Run: headless pygame with SDL's dummy video driver; simulated clock (each Clock.tick advances the game by its frame time, no real sleeping); random seed 0; keys injected as events and as key.get_pressed() state; no mouse input; restart key RETURN tapped at the start of phases 3 and 4.
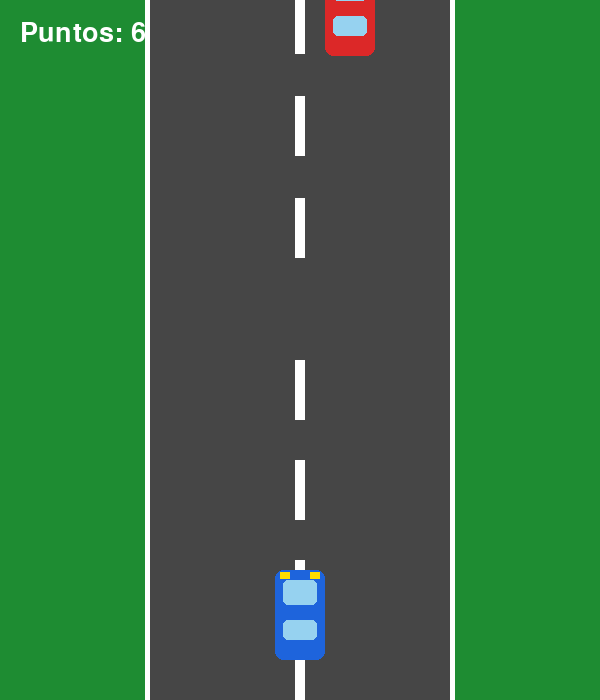
Frame 1 of 4 · flips 1–60 · no input
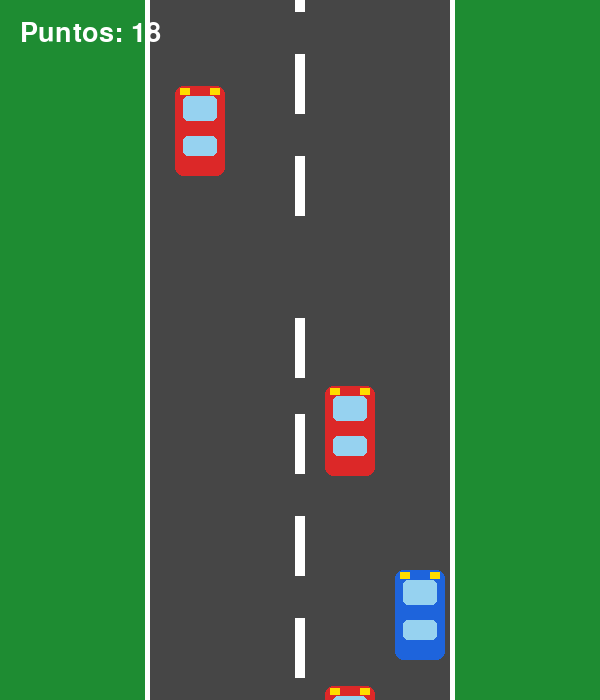
Frame 2 of 4 · flips 61–180 · tapped SPACE, RETURN · held RIGHT (→), D
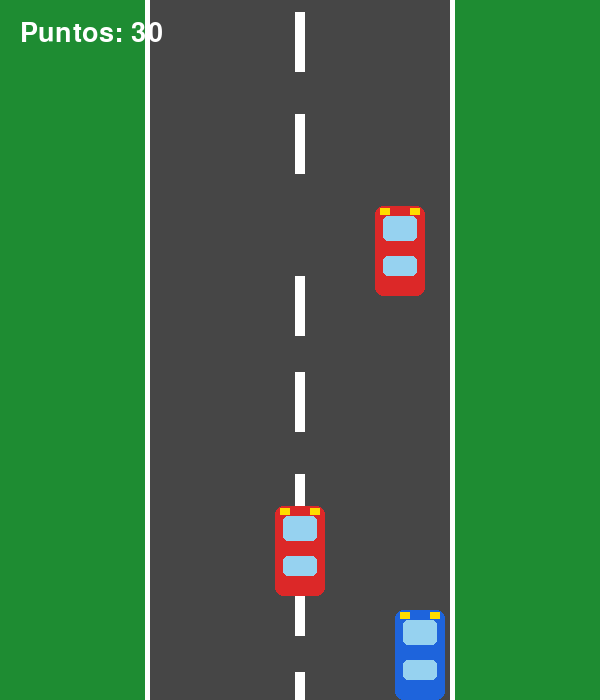
Frame 3 of 4 · flips 181–300 · tapped RETURN · held DOWN (↓), S
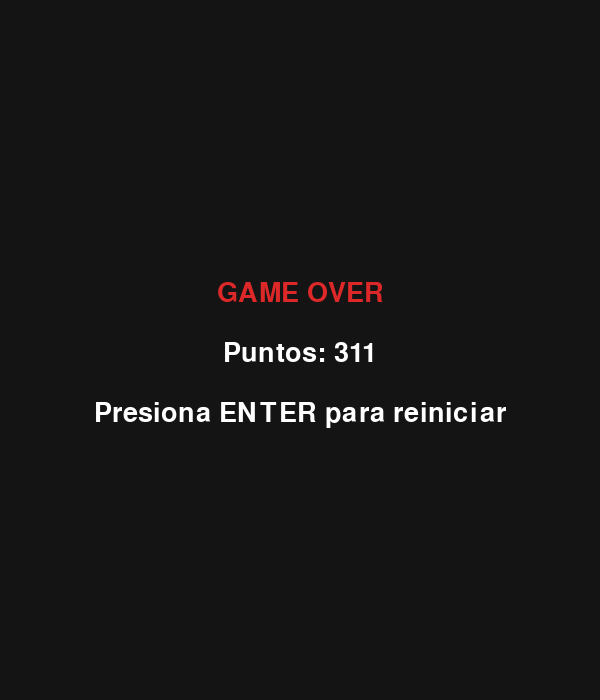
Frame 4 of 4 · flips 301–420 · tapped RETURN · held LEFT (←), A, UP (↑), W

The pygame program that drew these frames:

import pygame
import random

pygame.init()

# Pantalla
ANCHO = 600
ALTO = 700
pantalla = pygame.display.set_mode((ANCHO, ALTO))
pygame.display.set_caption("🏎️ Carrera de Carros")

# Colores
VERDE = (30, 140, 50)
GRIS = (70, 70, 70)
BLANCO = (255, 255, 255)
AZUL = (30, 100, 220)
ROJO = (220, 40, 40)
NEGRO = (20, 20, 20)
AMARILLO = (255, 220, 0)

reloj = pygame.time.Clock()

# Jugador
jugador = pygame.Rect(275, 570, 50, 90)
velocidad_jugador = 7

# Enemigos
enemigos = []
velocidad_enemigos = 6

# Puntuación
puntos = 0
fuente = pygame.font.Font(None, 40)

# Líneas de la carretera
lineas = []
for y in range(0, ALTO, 100):
    lineas.append(y)


def dibujar_carro(rectangulo, color):
    # Cuerpo
    pygame.draw.rect(
        pantalla,
        color,
        rectangulo,
        border_radius=8
    )

    # Ventanas
    pygame.draw.rect(
        pantalla,
        (150, 210, 240),
        (rectangulo.x + 8, rectangulo.y + 10, 34, 25),
        border_radius=5
    )

    pygame.draw.rect(
        pantalla,
        (150, 210, 240),
        (rectangulo.x + 8, rectangulo.y + 50, 34, 20),
        border_radius=5
    )

    # Luces
    pygame.draw.rect(
        pantalla,
        AMARILLO,
        (rectangulo.x + 5, rectangulo.y + 2, 10, 7)
    )

    pygame.draw.rect(
        pantalla,
        AMARILLO,
        (rectangulo.x + 35, rectangulo.y + 2, 10, 7)
    )


def dibujar_carretera():
    pantalla.fill(VERDE)

    # Carretera
    pygame.draw.rect(
        pantalla,
        GRIS,
        (150, 0, 300, ALTO)
    )

    # Bordes
    pygame.draw.rect(
        pantalla,
        BLANCO,
        (145, 0, 5, ALTO)
    )

    pygame.draw.rect(
        pantalla,
        BLANCO,
        (450, 0, 5, ALTO)
    )

    # Líneas centrales
    for y in lineas:
        pygame.draw.rect(
            pantalla,
            BLANCO,
            (295, y, 10, 60)
        )


def crear_enemigo():
    x = random.choice([175, 225, 275, 325, 375])
    enemigo = pygame.Rect(x, -100, 50, 90)
    enemigos.append(enemigo)


def pantalla_game_over():
    pantalla.fill(NEGRO)

    texto = fuente.render(
        "GAME OVER",
        True,
        ROJO
    )

    pantalla.blit(
        texto,
        (ANCHO // 2 - texto.get_width() // 2, 280)
    )

    texto_puntos = fuente.render(
        f"Puntos: {puntos}",
        True,
        BLANCO
    )

    pantalla.blit(
        texto_puntos,
        (ANCHO // 2 - texto_puntos.get_width() // 2, 340)
    )

    texto_reinicio = fuente.render(
        "Presiona ENTER para reiniciar",
        True,
        BLANCO
    )

    pantalla.blit(
        texto_reinicio,
        (ANCHO // 2 - texto_reinicio.get_width() // 2, 400)
    )

    pygame.display.update()


# Juego
ejecutando = True
game_over = False
contador = 0

while ejecutando:

    reloj.tick(60)

    for evento in pygame.event.get():

        if evento.type == pygame.QUIT:
            ejecutando = False

        if game_over and evento.type == pygame.KEYDOWN:

            if evento.key == pygame.K_RETURN:
                jugador.x = 275
                jugador.y = 570
                enemigos.clear()
                puntos = 0
                velocidad_enemigos = 6
                game_over = False

    if not game_over:

        # Controles
        teclas = pygame.key.get_pressed()

        if teclas[pygame.K_LEFT]:
            jugador.x -= velocidad_jugador

        if teclas[pygame.K_RIGHT]:
            jugador.x += velocidad_jugador

        if teclas[pygame.K_UP]:
            jugador.y -= velocidad_jugador

        if teclas[pygame.K_DOWN]:
            jugador.y += velocidad_jugador

        # Limitar jugador
        if jugador.left < 155:
            jugador.left = 155

        if jugador.right > 445:
            jugador.right = 445

        if jugador.top < 0:
            jugador.top = 0

        if jugador.bottom > ALTO:
            jugador.bottom = ALTO

        # Movimiento de carretera
        for i in range(len(lineas)):
            lineas[i] += velocidad_enemigos

            if lineas[i] > ALTO:
                lineas[i] = -60

        # Crear enemigos
        contador += 1

        if contador >= 50:
            crear_enemigo()
            contador = 0

        # Mover enemigos
        for enemigo in enemigos:
            enemigo.y += velocidad_enemigos

        # Eliminar enemigos
        enemigos = [
            enemigo
            for enemigo in enemigos
            if enemigo.y < ALTO
        ]

        # Detectar choques
        for enemigo in enemigos:
            if jugador.colliderect(enemigo):
                game_over = True

        # Puntos
        puntos += 1

        # Aumentar dificultad
        if puntos % 1000 == 0:
            velocidad_enemigos += 1

        # Dibujar
        dibujar_carretera()

        dibujar_carro(
            jugador,
            AZUL
        )

        for enemigo in enemigos:
            dibujar_carro(
                enemigo,
                ROJO
            )

        # Mostrar puntos
        texto = fuente.render(
            f"Puntos: {puntos // 10}",
            True,
            BLANCO
        )

        pantalla.blit(
            texto,
            (20, 20)
        )

        pygame.display.update()

    else:
        pantalla_game_over()


pygame.quit()
